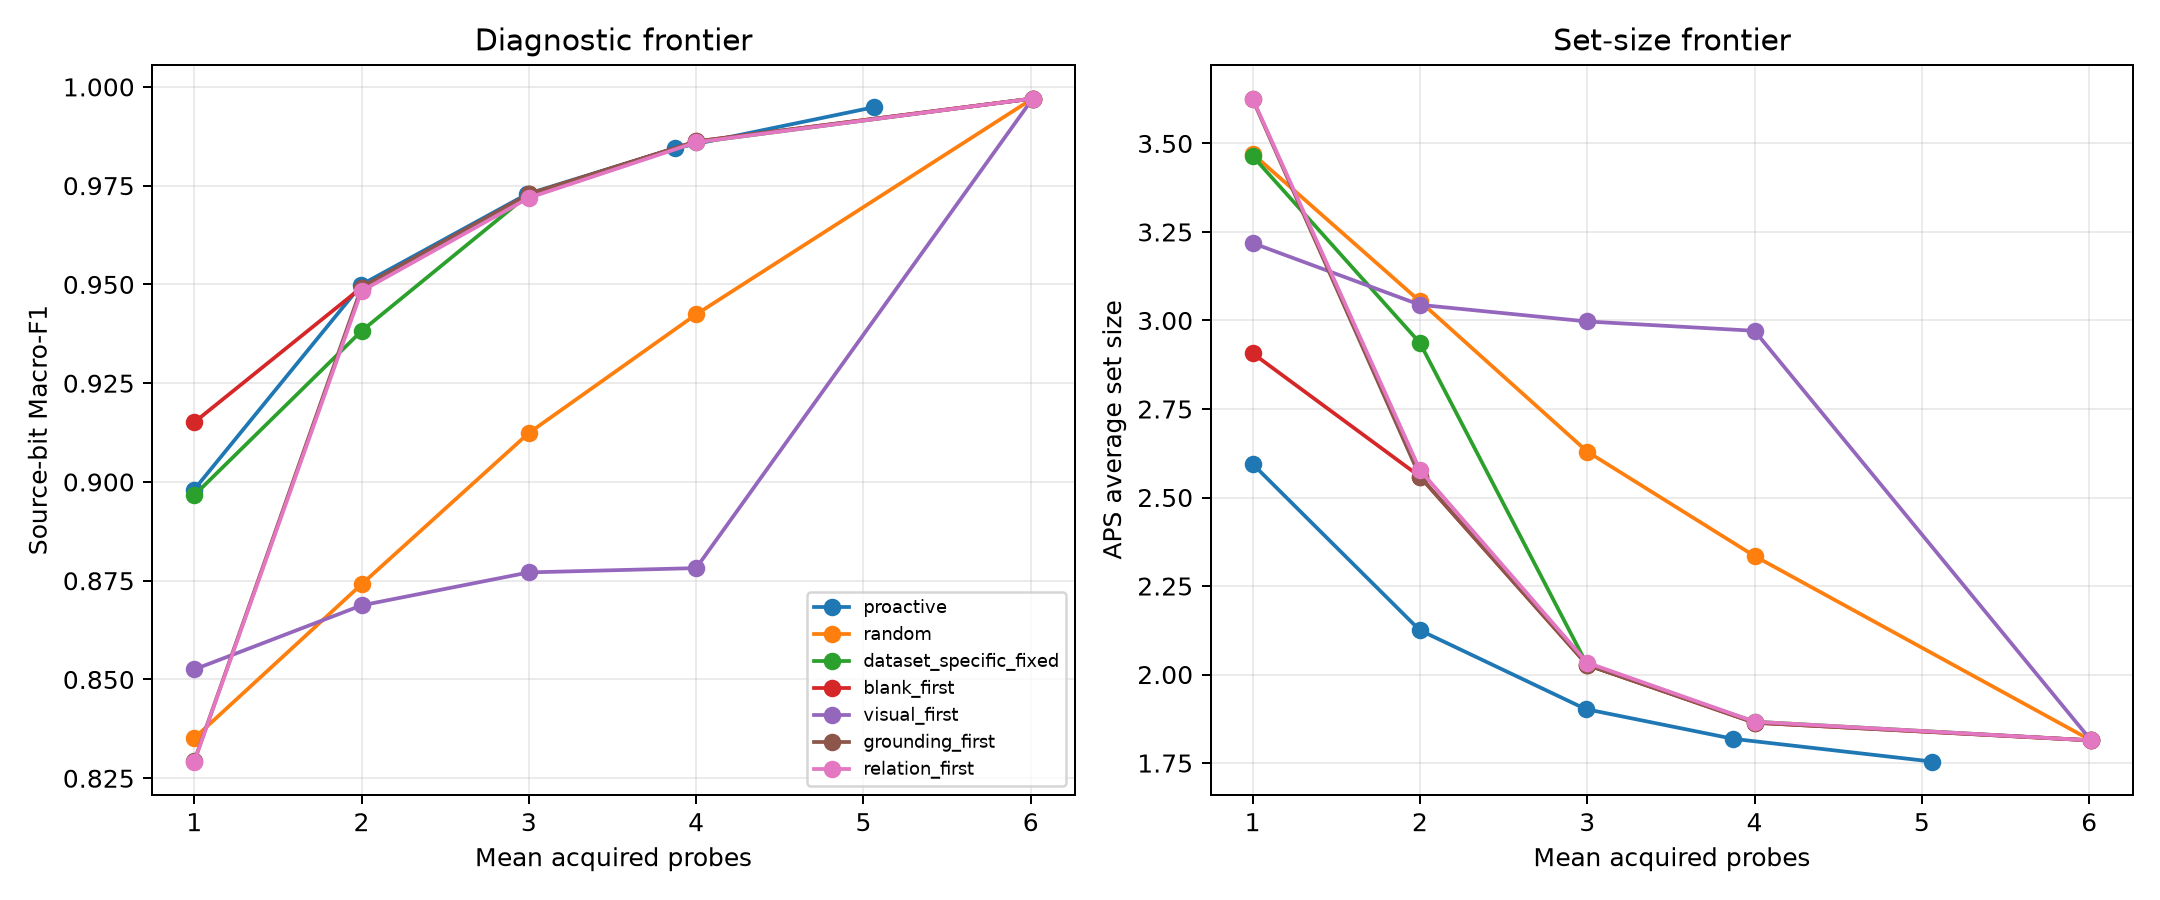

The table this chart was drawn from, first rows:
condition, maximum_budget, target_coverage, row_count, mean_acquisition_cost, source_bit_macro_f1, source_bit_micro_f1, six_way_macro_f1, coverage, average_set_size, pareto_nondominated
blank_first, 1, 0.9, 1404, 1.0, 0.9151, 0.9137, 0.5532, 0.9095, 2.907, False
blank_first, 2, 0.9, 1404, 2.0, 0.9492, 0.9447, 0.6253, 0.8925, 2.559, False
blank_first, 3, 0.9, 1404, 3.0, 0.9728, 0.9704, 0.7694, 0.8226, 2.027, False
blank_first, 4, 0.9, 1404, 4.0, 0.9862, 0.985, 0.8123, 0.8305, 1.864, False
blank_first, 7, 0.9, 1404, 6.011, 0.997, 0.997, 0.8583, 0.8704, 1.814, True
clean_only_learned, 1, 0.9, 1404, 0.0, 0.7666, 0.7551, 0.2415, 0.901, 3.967, False
clean_only_learned, 2, 0.9, 1404, 0.0, 0.7666, 0.7551, 0.2415, 0.901, 3.967, False
clean_only_learned, 3, 0.9, 1404, 0.0, 0.7666, 0.7551, 0.2415, 0.901, 3.967, False
clean_only_learned, 4, 0.9, 1404, 0.0, 0.7666, 0.7551, 0.2415, 0.901, 3.967, False
clean_only_learned, 7, 0.9, 1404, 0.0, 0.7666, 0.7551, 0.2415, 0.901, 3.967, False
dataset_specific_fixed, 1, 0.9, 1404, 1.0, 0.8966, 0.897, 0.5052, 0.891, 3.464, False
dataset_specific_fixed, 2, 0.9, 1404, 2.0, 0.9382, 0.9348, 0.5915, 0.8868, 2.937, False
dataset_specific_fixed, 3, 0.9, 1404, 3.0, 0.9728, 0.9704, 0.7694, 0.8226, 2.027, False
dataset_specific_fixed, 4, 0.9, 1404, 4.0, 0.986, 0.9848, 0.8126, 0.8326, 1.867, False
dataset_specific_fixed, 7, 0.9, 1404, 6.011, 0.997, 0.997, 0.8583, 0.8704, 1.814, True
diagnostic_no_acquisition, 1, 0.9, 1404, 0.0, 0.7839, 0.7739, 0.2949, 0.9701, 4.131, False
diagnostic_no_acquisition, 2, 0.9, 1404, 0.0, 0.7871, 0.7769, 0.2819, 0.9694, 4.229, True
diagnostic_no_acquisition, 3, 0.9, 1404, 0.0, 0.7841, 0.774, 0.2968, 0.9694, 4.238, False
diagnostic_no_acquisition, 4, 0.9, 1404, 0.0, 0.7842, 0.774, 0.2949, 0.9701, 4.247, False
diagnostic_no_acquisition, 7, 0.9, 1404, 0.0, 0.7839, 0.7749, 0.284, 0.9679, 4.372, False
full_teacher, 7, 0.9, 1404, 6.011, 0.997, 0.997, 0.8583, 0.8704, 1.814, True
grounding_first, 1, 0.9, 1404, 1.0, 0.8293, 0.8138, 0.358, 0.9836, 3.625, False
grounding_first, 2, 0.9, 1404, 2.0, 0.9492, 0.9447, 0.6253, 0.8925, 2.559, False
grounding_first, 3, 0.9, 1404, 3.0, 0.9728, 0.9704, 0.7694, 0.8226, 2.027, False
grounding_first, 4, 0.9, 1404, 4.0, 0.9862, 0.985, 0.8123, 0.8305, 1.864, False
grounding_first, 7, 0.9, 1404, 6.011, 0.997, 0.997, 0.8583, 0.8704, 1.814, True
one_pass_distilled, 1, 0.9, 1404, 0.0, 0.7574, 0.7503, 0.2468, 0.901, 3.867, False
one_pass_distilled, 2, 0.9, 1404, 0.0, 0.7574, 0.7503, 0.2468, 0.901, 3.867, False
one_pass_distilled, 3, 0.9, 1404, 0.0, 0.7574, 0.7503, 0.2468, 0.901, 3.867, False
one_pass_distilled, 4, 0.9, 1404, 0.0, 0.7574, 0.7503, 0.2468, 0.901, 3.867, False
one_pass_distilled, 7, 0.9, 1404, 0.0, 0.7574, 0.7503, 0.2468, 0.901, 3.867, False
oracle_best_subset, 1, 0.9, 1404, 0.9993, 0.9276, 0.9294, 0.7463, 0.8048, 1.918, True
oracle_best_subset, 2, 0.9, 1404, 1.985, 0.9724, 0.9724, 0.8372, 0.7635, 1.655, True
oracle_best_subset, 3, 0.9, 1404, 2.921, 0.987, 0.987, 0.8657, 0.7571, 1.567, True
oracle_best_subset, 4, 0.9, 1404, 3.701, 0.9906, 0.9907, 0.8775, 0.7642, 1.575, True
oracle_best_subset, 7, 0.9, 1404, 4.72, 0.9904, 0.9905, 0.8886, 0.7742, 1.597, False
oracle_next, 1, 0.9, 1404, 0.9993, 0.9276, 0.9294, 0.7463, 0.8048, 1.92, True
oracle_next, 2, 0.9, 1404, 1.971, 0.9719, 0.972, 0.838, 0.7821, 1.677, True
oracle_next, 3, 0.9, 1404, 2.88, 0.9859, 0.986, 0.8735, 0.7792, 1.62, True
oracle_next, 4, 0.9, 1404, 3.594, 0.9892, 0.9895, 0.8875, 0.7906, 1.638, True
oracle_next, 7, 0.9, 1404, 4.001, 0.9869, 0.987, 0.8677, 0.7956, 1.649, False
proactive, 1, 0.9, 1404, 1.0, 0.8981, 0.8959, 0.5796, 0.8625, 2.595, False
proactive, 2, 0.9, 1404, 1.999, 0.9499, 0.9478, 0.7073, 0.8376, 2.125, False
proactive, 3, 0.9, 1404, 2.991, 0.9729, 0.9715, 0.7829, 0.8134, 1.902, False
proactive, 4, 0.9, 1404, 3.873, 0.9845, 0.9835, 0.8065, 0.807, 1.818, False
proactive, 7, 0.9, 1404, 5.061, 0.9948, 0.9947, 0.8493, 0.8162, 1.754, True
random, 1, 0.9, 1404, 1.0, 0.8351, 0.8301, 0.4207, 0.8925, 3.471, False
random, 2, 0.9, 1404, 2.0, 0.8741, 0.8716, 0.5282, 0.8868, 3.054, False
random, 3, 0.9, 1404, 3.0, 0.9124, 0.9118, 0.6183, 0.8782, 2.63, False
random, 4, 0.9, 1404, 4.0, 0.9424, 0.9424, 0.6769, 0.8654, 2.335, False
random, 7, 0.9, 1404, 6.011, 0.997, 0.997, 0.8583, 0.8704, 1.814, True
relation_first, 1, 0.9, 1404, 1.0, 0.8292, 0.8144, 0.3575, 0.9829, 3.627, False
relation_first, 2, 0.9, 1404, 2.0, 0.9483, 0.9437, 0.6247, 0.8953, 2.578, False
relation_first, 3, 0.9, 1404, 3.0, 0.9719, 0.9694, 0.7655, 0.8248, 2.033, False
relation_first, 4, 0.9, 1404, 4.0, 0.986, 0.9848, 0.8126, 0.8326, 1.867, False
relation_first, 7, 0.9, 1404, 6.011, 0.997, 0.997, 0.8583, 0.8704, 1.814, True
scalar_confidence, 1, 0.9, 1404, 0.0, 0.7398, 0.7317, 0.2208, 0.9003, 3.479, False
scalar_confidence, 2, 0.9, 1404, 0.0, 0.7398, 0.7317, 0.2208, 0.9003, 3.479, False
scalar_confidence, 3, 0.9, 1404, 0.0, 0.7398, 0.7317, 0.2208, 0.9003, 3.479, False
scalar_confidence, 4, 0.9, 1404, 0.0, 0.7398, 0.7317, 0.2208, 0.9003, 3.479, False
... 11 more rows
